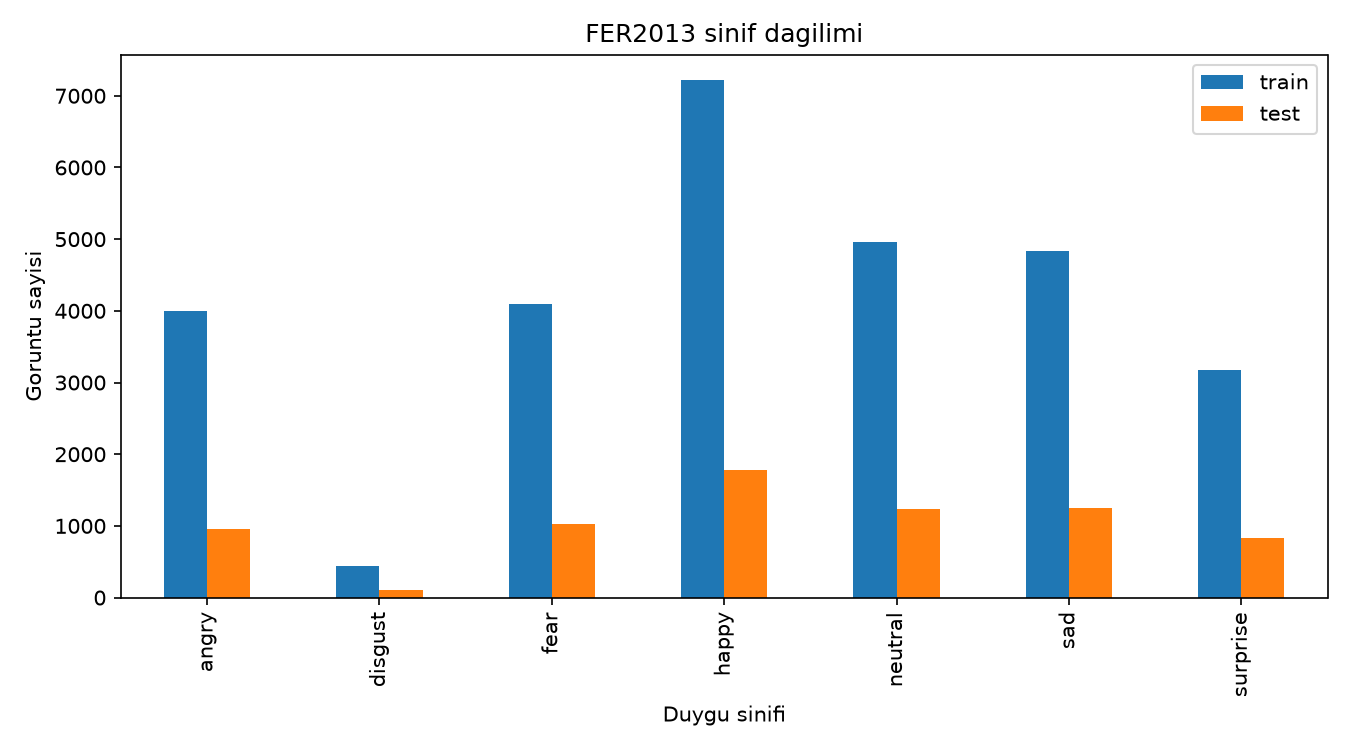

Source data for this figure (header and first rows):
, train, test, toplam, train_yuzde
angry, 3995, 958, 4953, 13.9
disgust, 436, 111, 547, 1.5
fear, 4097, 1024, 5121, 14.3
happy, 7215, 1774, 8989, 25.1
neutral, 4965, 1233, 6198, 17.3
sad, 4830, 1247, 6077, 16.8
surprise, 3171, 831, 4002, 11.0
